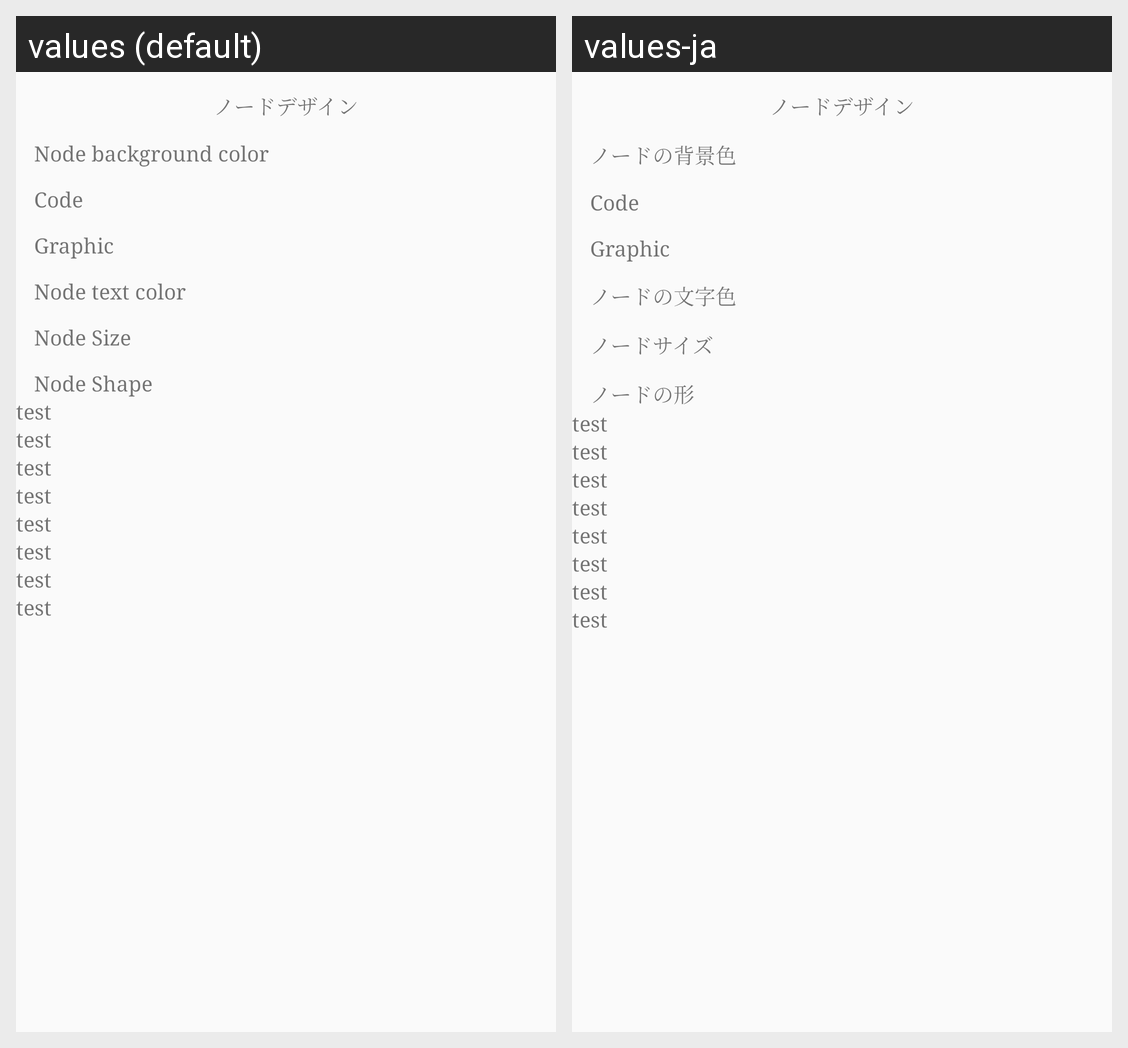

Translations of the strings shown on this Android screen, per locale in the grid:
Android screen res/layout/input_node_design_old.xml rendered under 2 locales, left to right: values (default), values-ja. Device: Nexus 5 (rendered at 1080×1920; each locale shown at half size, 540×960, under a caption strip naming it); theme Toolbar.NoActionBar.
Strings drawn on this screen, with the default value and each locale's value (text and hints the layout hard-codes, and strings that could not be matched under every locale, appear in the picture but are not listed):

title_nodeBackgroundColor
  values: Node background color
  values-ja: ノードの背景色

title_nodeTextColor
  values: Node text color
  values-ja: ノードの文字色

title_nodeSize
  values: Node Size
  values-ja: ノードサイズ

title_nodeShape
  values: Node Shape
  values-ja: ノードの形
